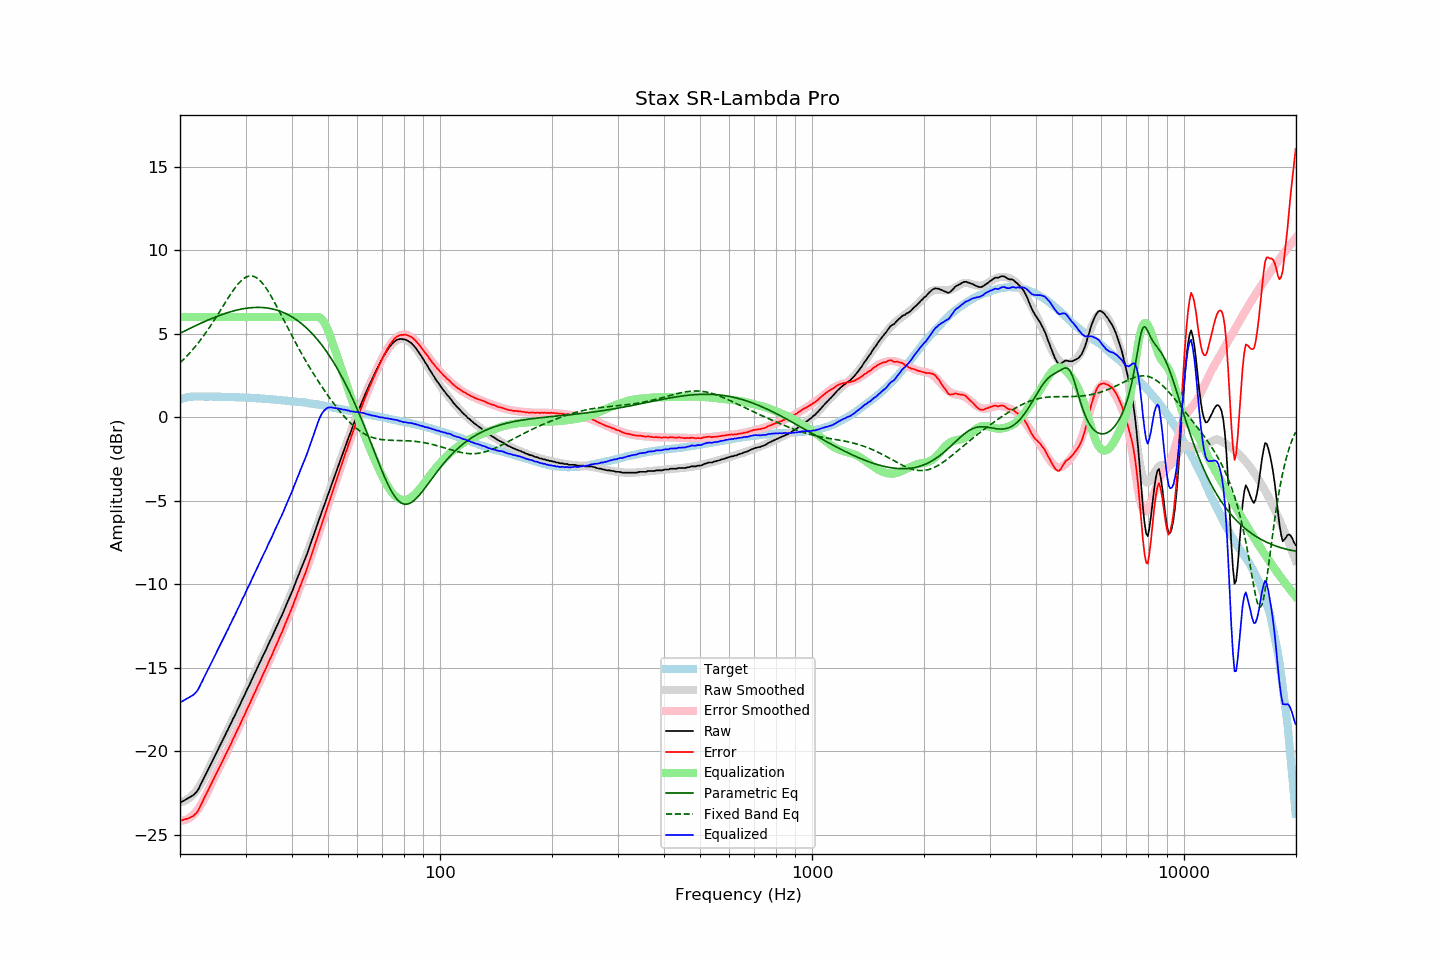

The file beside this chart, header and first rows:
frequency, raw, error, smoothed, error_smoothed, equalization, parametric_eq, fixed_band_eq, equalized_raw, equalized_smoothed, target
20.00, -23.08, -24.15, -23.03, -24.13, 6.00, 5.03, 3.26, -17.08, -17.03, 1.07
20.20, -23.02, -24.12, -23.02, -24.13, 6.00, 5.08, 3.35, -17.02, -17.02, 1.10
20.40, -22.96, -24.10, -22.99, -24.13, 6.00, 5.12, 3.45, -16.96, -16.99, 1.13
20.61, -22.91, -24.06, -22.95, -24.10, 6.00, 5.17, 3.54, -16.91, -16.95, 1.15
20.81, -22.85, -24.04, -22.90, -24.07, 6.00, 5.22, 3.64, -16.85, -16.90, 1.18
21.02, -22.80, -24.01, -22.84, -24.03, 6.00, 5.27, 3.74, -16.80, -16.84, 1.21
21.23, -22.75, -23.97, -22.77, -23.97, 6.00, 5.31, 3.84, -16.75, -16.77, 1.22
21.44, -22.68, -23.92, -22.68, -23.90, 6.00, 5.36, 3.95, -16.68, -16.68, 1.23
21.66, -22.64, -23.88, -22.59, -23.81, 6.00, 5.41, 4.06, -16.64, -16.59, 1.24
21.87, -22.54, -23.78, -22.48, -23.72, 6.00, 5.45, 4.17, -16.54, -16.48, 1.24
22.09, -22.45, -23.70, -22.37, -23.61, 6.00, 5.50, 4.29, -16.45, -16.37, 1.25
22.31, -22.33, -23.58, -22.24, -23.49, 6.00, 5.54, 4.41, -16.33, -16.24, 1.25
22.54, -22.16, -23.41, -22.10, -23.35, 6.00, 5.59, 4.53, -16.16, -16.10, 1.25
22.76, -21.94, -23.19, -21.94, -23.19, 6.00, 5.63, 4.66, -15.94, -15.94, 1.25
22.99, -21.77, -23.00, -21.77, -23.02, 6.00, 5.67, 4.79, -15.77, -15.77, 1.24
23.22, -21.56, -22.79, -21.59, -22.84, 6.00, 5.72, 4.92, -15.56, -15.59, 1.24
23.45, -21.37, -22.61, -21.40, -22.65, 6.00, 5.76, 5.05, -15.37, -15.40, 1.24
23.69, -21.18, -22.42, -21.21, -22.45, 6.00, 5.80, 5.19, -15.18, -15.21, 1.24
23.92, -20.98, -22.22, -21.01, -22.25, 6.00, 5.84, 5.33, -14.98, -15.01, 1.24
24.16, -20.77, -22.02, -20.80, -22.04, 6.00, 5.88, 5.47, -14.77, -14.80, 1.25
24.40, -20.58, -21.83, -20.60, -21.84, 6.00, 5.92, 5.62, -14.58, -14.60, 1.25
24.65, -20.39, -21.62, -20.40, -21.63, 6.00, 5.96, 5.77, -14.39, -14.40, 1.24
24.89, -20.21, -21.45, -20.20, -21.44, 6.00, 6.00, 5.92, -14.21, -14.20, 1.24
25.14, -20.00, -21.24, -20.01, -21.24, 6.00, 6.04, 6.07, -14.00, -14.01, 1.23
25.39, -19.81, -21.05, -19.81, -21.05, 6.00, 6.07, 6.22, -13.81, -13.81, 1.23
25.65, -19.61, -20.84, -19.62, -20.85, 6.00, 6.11, 6.38, -13.61, -13.62, 1.23
25.91, -19.42, -20.64, -19.42, -20.65, 6.00, 6.14, 6.53, -13.42, -13.42, 1.22
26.16, -19.23, -20.46, -19.23, -20.46, 6.00, 6.18, 6.69, -13.23, -13.23, 1.22
26.43, -19.05, -20.27, -19.04, -20.26, 6.00, 6.21, 6.85, -13.05, -13.04, 1.22
26.69, -18.84, -20.06, -18.84, -20.06, 6.00, 6.24, 7.00, -12.84, -12.84, 1.22
26.96, -18.66, -19.88, -18.65, -19.86, 6.00, 6.27, 7.15, -12.66, -12.65, 1.22
27.23, -18.44, -19.66, -18.45, -19.67, 6.00, 6.30, 7.30, -12.44, -12.45, 1.22
27.50, -18.27, -19.49, -18.25, -19.47, 6.00, 6.33, 7.44, -12.27, -12.25, 1.22
27.77, -18.04, -19.25, -18.05, -19.26, 6.00, 6.36, 7.58, -12.04, -12.05, 1.21
28.05, -17.87, -19.08, -17.86, -19.06, 6.00, 6.38, 7.72, -11.87, -11.86, 1.21
28.33, -17.65, -18.85, -17.66, -18.86, 6.00, 6.41, 7.84, -11.65, -11.66, 1.20
28.62, -17.45, -18.65, -17.46, -18.66, 6.00, 6.43, 7.96, -11.45, -11.46, 1.20
28.90, -17.27, -18.47, -17.26, -18.45, 6.00, 6.45, 8.07, -11.27, -11.26, 1.20
29.19, -17.06, -18.24, -17.06, -18.25, 6.00, 6.47, 8.17, -11.06, -11.06, 1.18
29.48, -16.83, -18.03, -16.85, -18.04, 6.00, 6.49, 8.25, -10.83, -10.85, 1.19
29.78, -16.67, -17.85, -16.65, -17.83, 6.00, 6.51, 8.32, -10.67, -10.65, 1.18
30.08, -16.45, -17.63, -16.45, -17.63, 6.00, 6.52, 8.38, -10.45, -10.45, 1.18
30.38, -16.23, -17.40, -16.25, -17.42, 6.00, 6.54, 8.42, -10.23, -10.25, 1.17
30.68, -16.06, -17.23, -16.04, -17.21, 6.00, 6.55, 8.45, -10.06, -10.04, 1.17
30.99, -15.84, -17.00, -15.84, -17.00, 6.00, 6.56, 8.46, -9.84, -9.84, 1.16
31.30, -15.63, -16.79, -15.64, -16.79, 6.00, 6.57, 8.45, -9.63, -9.64, 1.16
31.61, -15.43, -16.58, -15.43, -16.58, 6.00, 6.57, 8.42, -9.43, -9.43, 1.16
31.93, -15.24, -16.38, -15.23, -16.37, 6.00, 6.58, 8.38, -9.24, -9.23, 1.14
32.24, -15.01, -16.15, -15.02, -16.16, 6.00, 6.58, 8.32, -9.01, -9.02, 1.13
32.57, -14.83, -15.96, -14.82, -15.95, 6.00, 6.58, 8.25, -8.83, -8.82, 1.13
32.89, -14.62, -15.75, -14.62, -15.74, 6.00, 6.58, 8.16, -8.62, -8.62, 1.13
33.22, -14.40, -15.52, -14.41, -15.53, 6.00, 6.57, 8.05, -8.40, -8.41, 1.12
33.55, -14.19, -15.31, -14.21, -15.32, 6.00, 6.56, 7.94, -8.19, -8.21, 1.12
33.89, -14.02, -15.12, -14.00, -15.11, 6.00, 6.55, 7.81, -8.02, -8.00, 1.11
34.23, -13.80, -14.90, -13.80, -14.90, 6.00, 6.54, 7.67, -7.80, -7.80, 1.10
34.57, -13.59, -14.68, -13.59, -14.69, 6.00, 6.53, 7.52, -7.59, -7.59, 1.09
34.92, -13.38, -14.46, -13.39, -14.47, 6.00, 6.51, 7.36, -7.38, -7.39, 1.08
35.27, -13.20, -14.28, -13.18, -14.26, 6.00, 6.49, 7.19, -7.20, -7.18, 1.08
35.62, -12.98, -14.04, -12.97, -14.04, 6.00, 6.47, 7.02, -6.98, -6.97, 1.07
35.97, -12.75, -13.81, -12.76, -13.82, 6.00, 6.45, 6.84, -6.75, -6.76, 1.05
... 635 more rows
